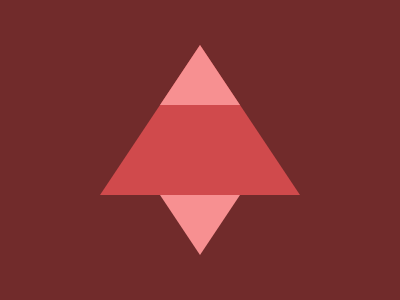

Recreate this image using only HTML and CSS.

<!DOCTYPE html>
<html lang="en">
<head>
    <meta charset="UTF-8">
    <meta name="viewport" content="width=device-width, initial-scale=1.0">
    <title>Document</title>
</head>
<body>
    


<div class="red-triangle"></div>
<div class="pink-triangle"></div>
<div class="pink-triangle pink-reverse"></div>
<style>
  
  body{
    background: #712B2B
  }
  
  .red-triangle {
    border-bottom: 150px solid #D04A4C;
    border-right: 100px solid transparent;
    border-left: 100px solid transparent;

    position: absolute;
    left: 25vw;
    top: 15vh;
  }

  .pink-triangle{
    border-bottom: 60px solid #F79091;
    border-right: 40px solid transparent;
    border-left: 40px solid transparent;

    position: absolute;
    left: 40vw;
    top: 15vh;
  }

  .pink-reverse{
    border-bottom: none;
    border-top: 60px solid #F79091;
    top: 65vh;
  }
  
</style>

</body>
</html>